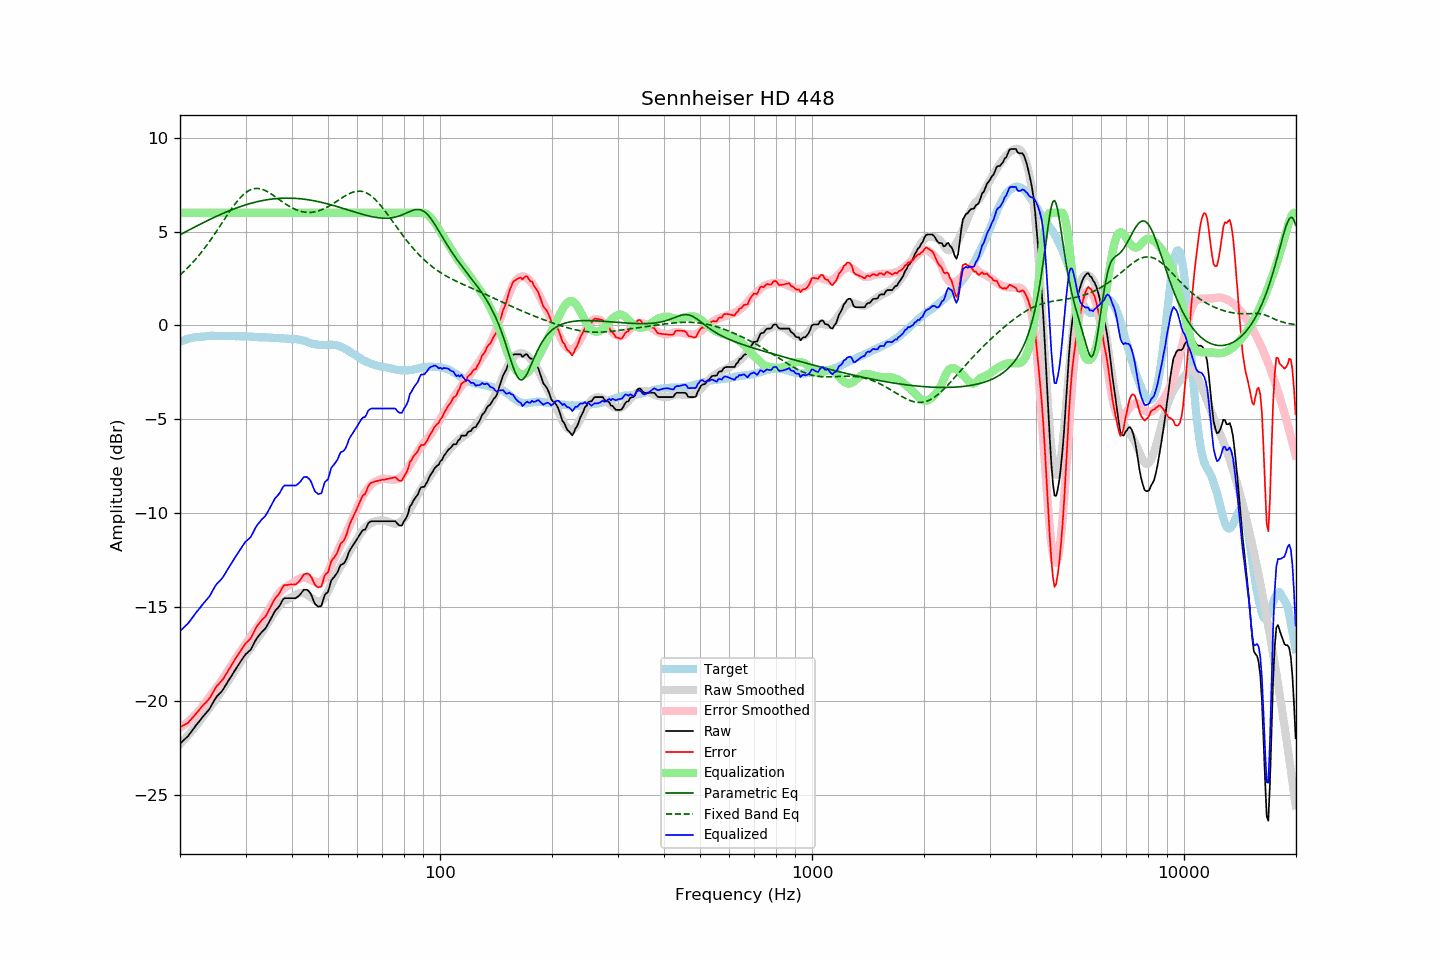

The data file committed next to this chart (first rows):
frequency, raw, error, smoothed, error_smoothed, equalization, parametric_eq, fixed_band_eq, equalized_raw, equalized_smoothed, target
20.00, -22.28, -21.40, -22.30, -21.44, 6.00, 4.83, 2.69, -16.28, -16.30, -0.88
20.20, -22.20, -21.36, -22.21, -21.38, 6.00, 4.87, 2.76, -16.20, -16.21, -0.84
20.40, -22.12, -21.31, -22.12, -21.32, 6.00, 4.92, 2.84, -16.12, -16.12, -0.81
20.61, -22.04, -21.26, -22.03, -21.25, 6.00, 4.96, 2.92, -16.04, -16.03, -0.78
20.81, -21.96, -21.22, -21.93, -21.19, 6.00, 5.01, 3.00, -15.96, -15.93, -0.74
21.02, -21.88, -21.18, -21.84, -21.11, 6.00, 5.06, 3.09, -15.88, -15.84, -0.70
21.23, -21.76, -21.07, -21.74, -21.04, 6.00, 5.10, 3.18, -15.76, -15.74, -0.69
21.44, -21.65, -20.98, -21.64, -20.96, 6.00, 5.15, 3.27, -15.65, -15.64, -0.67
21.66, -21.53, -20.88, -21.54, -20.88, 6.00, 5.19, 3.36, -15.53, -15.54, -0.65
21.87, -21.42, -20.78, -21.43, -20.79, 6.00, 5.24, 3.45, -15.42, -15.43, -0.64
22.09, -21.30, -20.68, -21.33, -20.70, 6.00, 5.28, 3.55, -15.30, -15.33, -0.62
22.31, -21.20, -20.58, -21.22, -20.61, 6.00, 5.32, 3.65, -15.20, -15.22, -0.62
22.54, -21.09, -20.48, -21.11, -20.51, 6.00, 5.37, 3.76, -15.09, -15.11, -0.61
22.76, -20.98, -20.38, -21.00, -20.40, 6.00, 5.41, 3.86, -14.98, -15.00, -0.60
22.99, -20.87, -20.27, -20.88, -20.29, 6.00, 5.45, 3.97, -14.87, -14.88, -0.60
23.22, -20.77, -20.18, -20.76, -20.18, 6.00, 5.50, 4.08, -14.77, -14.76, -0.59
23.45, -20.67, -20.09, -20.64, -20.07, 6.00, 5.54, 4.20, -14.67, -14.64, -0.58
23.69, -20.57, -20.00, -20.53, -19.96, 6.00, 5.58, 4.31, -14.57, -14.53, -0.57
23.92, -20.47, -19.90, -20.41, -19.85, 6.00, 5.62, 4.43, -14.47, -14.41, -0.56
24.16, -20.34, -19.78, -20.30, -19.74, 6.00, 5.66, 4.55, -14.34, -14.30, -0.55
24.40, -20.18, -19.63, -20.18, -19.62, 6.00, 5.71, 4.67, -14.18, -14.18, -0.54
24.65, -20.03, -19.48, -20.07, -19.51, 6.00, 5.75, 4.80, -14.03, -14.07, -0.55
24.89, -19.88, -19.32, -19.95, -19.39, 6.00, 5.79, 4.92, -13.88, -13.95, -0.56
25.14, -19.76, -19.20, -19.82, -19.27, 6.00, 5.83, 5.05, -13.76, -13.82, -0.56
25.39, -19.67, -19.11, -19.70, -19.15, 6.00, 5.86, 5.18, -13.67, -13.70, -0.56
25.65, -19.58, -19.02, -19.58, -19.02, 6.00, 5.90, 5.31, -13.58, -13.58, -0.56
25.91, -19.49, -18.92, -19.45, -18.89, 6.00, 5.94, 5.44, -13.49, -13.45, -0.57
26.16, -19.37, -18.81, -19.32, -18.76, 6.00, 5.98, 5.57, -13.37, -13.32, -0.56
26.43, -19.23, -18.67, -19.19, -18.63, 6.00, 6.01, 5.70, -13.23, -13.19, -0.56
26.69, -19.09, -18.53, -19.06, -18.50, 6.00, 6.05, 5.83, -13.09, -13.06, -0.56
26.96, -18.94, -18.38, -18.94, -18.37, 6.00, 6.09, 5.96, -12.94, -12.94, -0.56
27.23, -18.81, -18.25, -18.81, -18.24, 6.00, 6.12, 6.08, -12.81, -12.81, -0.56
27.50, -18.67, -18.11, -18.67, -18.11, 6.00, 6.15, 6.21, -12.67, -12.67, -0.56
27.77, -18.53, -17.96, -18.54, -17.97, 6.00, 6.19, 6.33, -12.53, -12.54, -0.57
28.05, -18.40, -17.83, -18.40, -17.83, 6.00, 6.22, 6.44, -12.40, -12.40, -0.57
28.33, -18.26, -17.68, -18.27, -17.70, 6.00, 6.25, 6.55, -12.26, -12.27, -0.58
28.62, -18.13, -17.56, -18.14, -17.57, 6.00, 6.28, 6.66, -12.13, -12.14, -0.57
28.90, -18.00, -17.42, -18.02, -17.44, 6.00, 6.31, 6.76, -12.00, -12.02, -0.58
29.19, -17.87, -17.28, -17.90, -17.32, 6.00, 6.34, 6.85, -11.87, -11.90, -0.59
29.48, -17.74, -17.16, -17.77, -17.19, 6.00, 6.37, 6.93, -11.74, -11.77, -0.58
29.78, -17.61, -17.03, -17.65, -17.07, 6.00, 6.40, 7.01, -11.61, -11.65, -0.58
30.08, -17.50, -16.92, -17.53, -16.94, 6.00, 6.43, 7.08, -11.50, -11.53, -0.58
30.38, -17.43, -16.84, -17.40, -16.81, 6.00, 6.45, 7.14, -11.43, -11.40, -0.59
30.68, -17.35, -16.76, -17.28, -16.69, 6.00, 6.48, 7.19, -11.35, -11.28, -0.59
30.99, -17.27, -16.67, -17.17, -16.57, 6.00, 6.50, 7.23, -11.27, -11.17, -0.60
31.30, -17.11, -16.51, -17.05, -16.45, 6.00, 6.53, 7.26, -11.11, -11.05, -0.60
31.61, -16.94, -16.34, -16.94, -16.33, 6.00, 6.55, 7.28, -10.94, -10.94, -0.60
31.93, -16.77, -16.16, -16.83, -16.21, 6.00, 6.57, 7.30, -10.77, -10.83, -0.62
32.24, -16.64, -16.01, -16.71, -16.09, 6.00, 6.59, 7.30, -10.64, -10.71, -0.63
32.57, -16.53, -15.90, -16.59, -15.97, 6.00, 6.61, 7.29, -10.53, -10.59, -0.63
32.89, -16.42, -15.79, -16.47, -15.84, 6.00, 6.63, 7.28, -10.42, -10.47, -0.63
33.22, -16.32, -15.69, -16.34, -15.71, 6.00, 6.65, 7.25, -10.32, -10.34, -0.63
33.55, -16.24, -15.61, -16.21, -15.57, 6.00, 6.66, 7.22, -10.24, -10.21, -0.63
33.89, -16.16, -15.52, -16.08, -15.44, 6.00, 6.68, 7.19, -10.16, -10.08, -0.63
34.23, -16.02, -15.38, -15.95, -15.30, 6.00, 6.69, 7.15, -10.02, -9.95, -0.64
34.57, -15.87, -15.22, -15.81, -15.16, 6.00, 6.71, 7.10, -9.87, -9.81, -0.65
34.92, -15.71, -15.06, -15.67, -15.02, 6.00, 6.72, 7.05, -9.71, -9.67, -0.65
35.27, -15.55, -14.90, -15.54, -14.88, 6.00, 6.73, 6.99, -9.55, -9.54, -0.65
35.62, -15.39, -14.73, -15.40, -14.74, 6.00, 6.74, 6.93, -9.39, -9.40, -0.66
35.97, -15.23, -14.56, -15.27, -14.60, 6.00, 6.75, 6.87, -9.23, -9.27, -0.67
... 635 more rows
